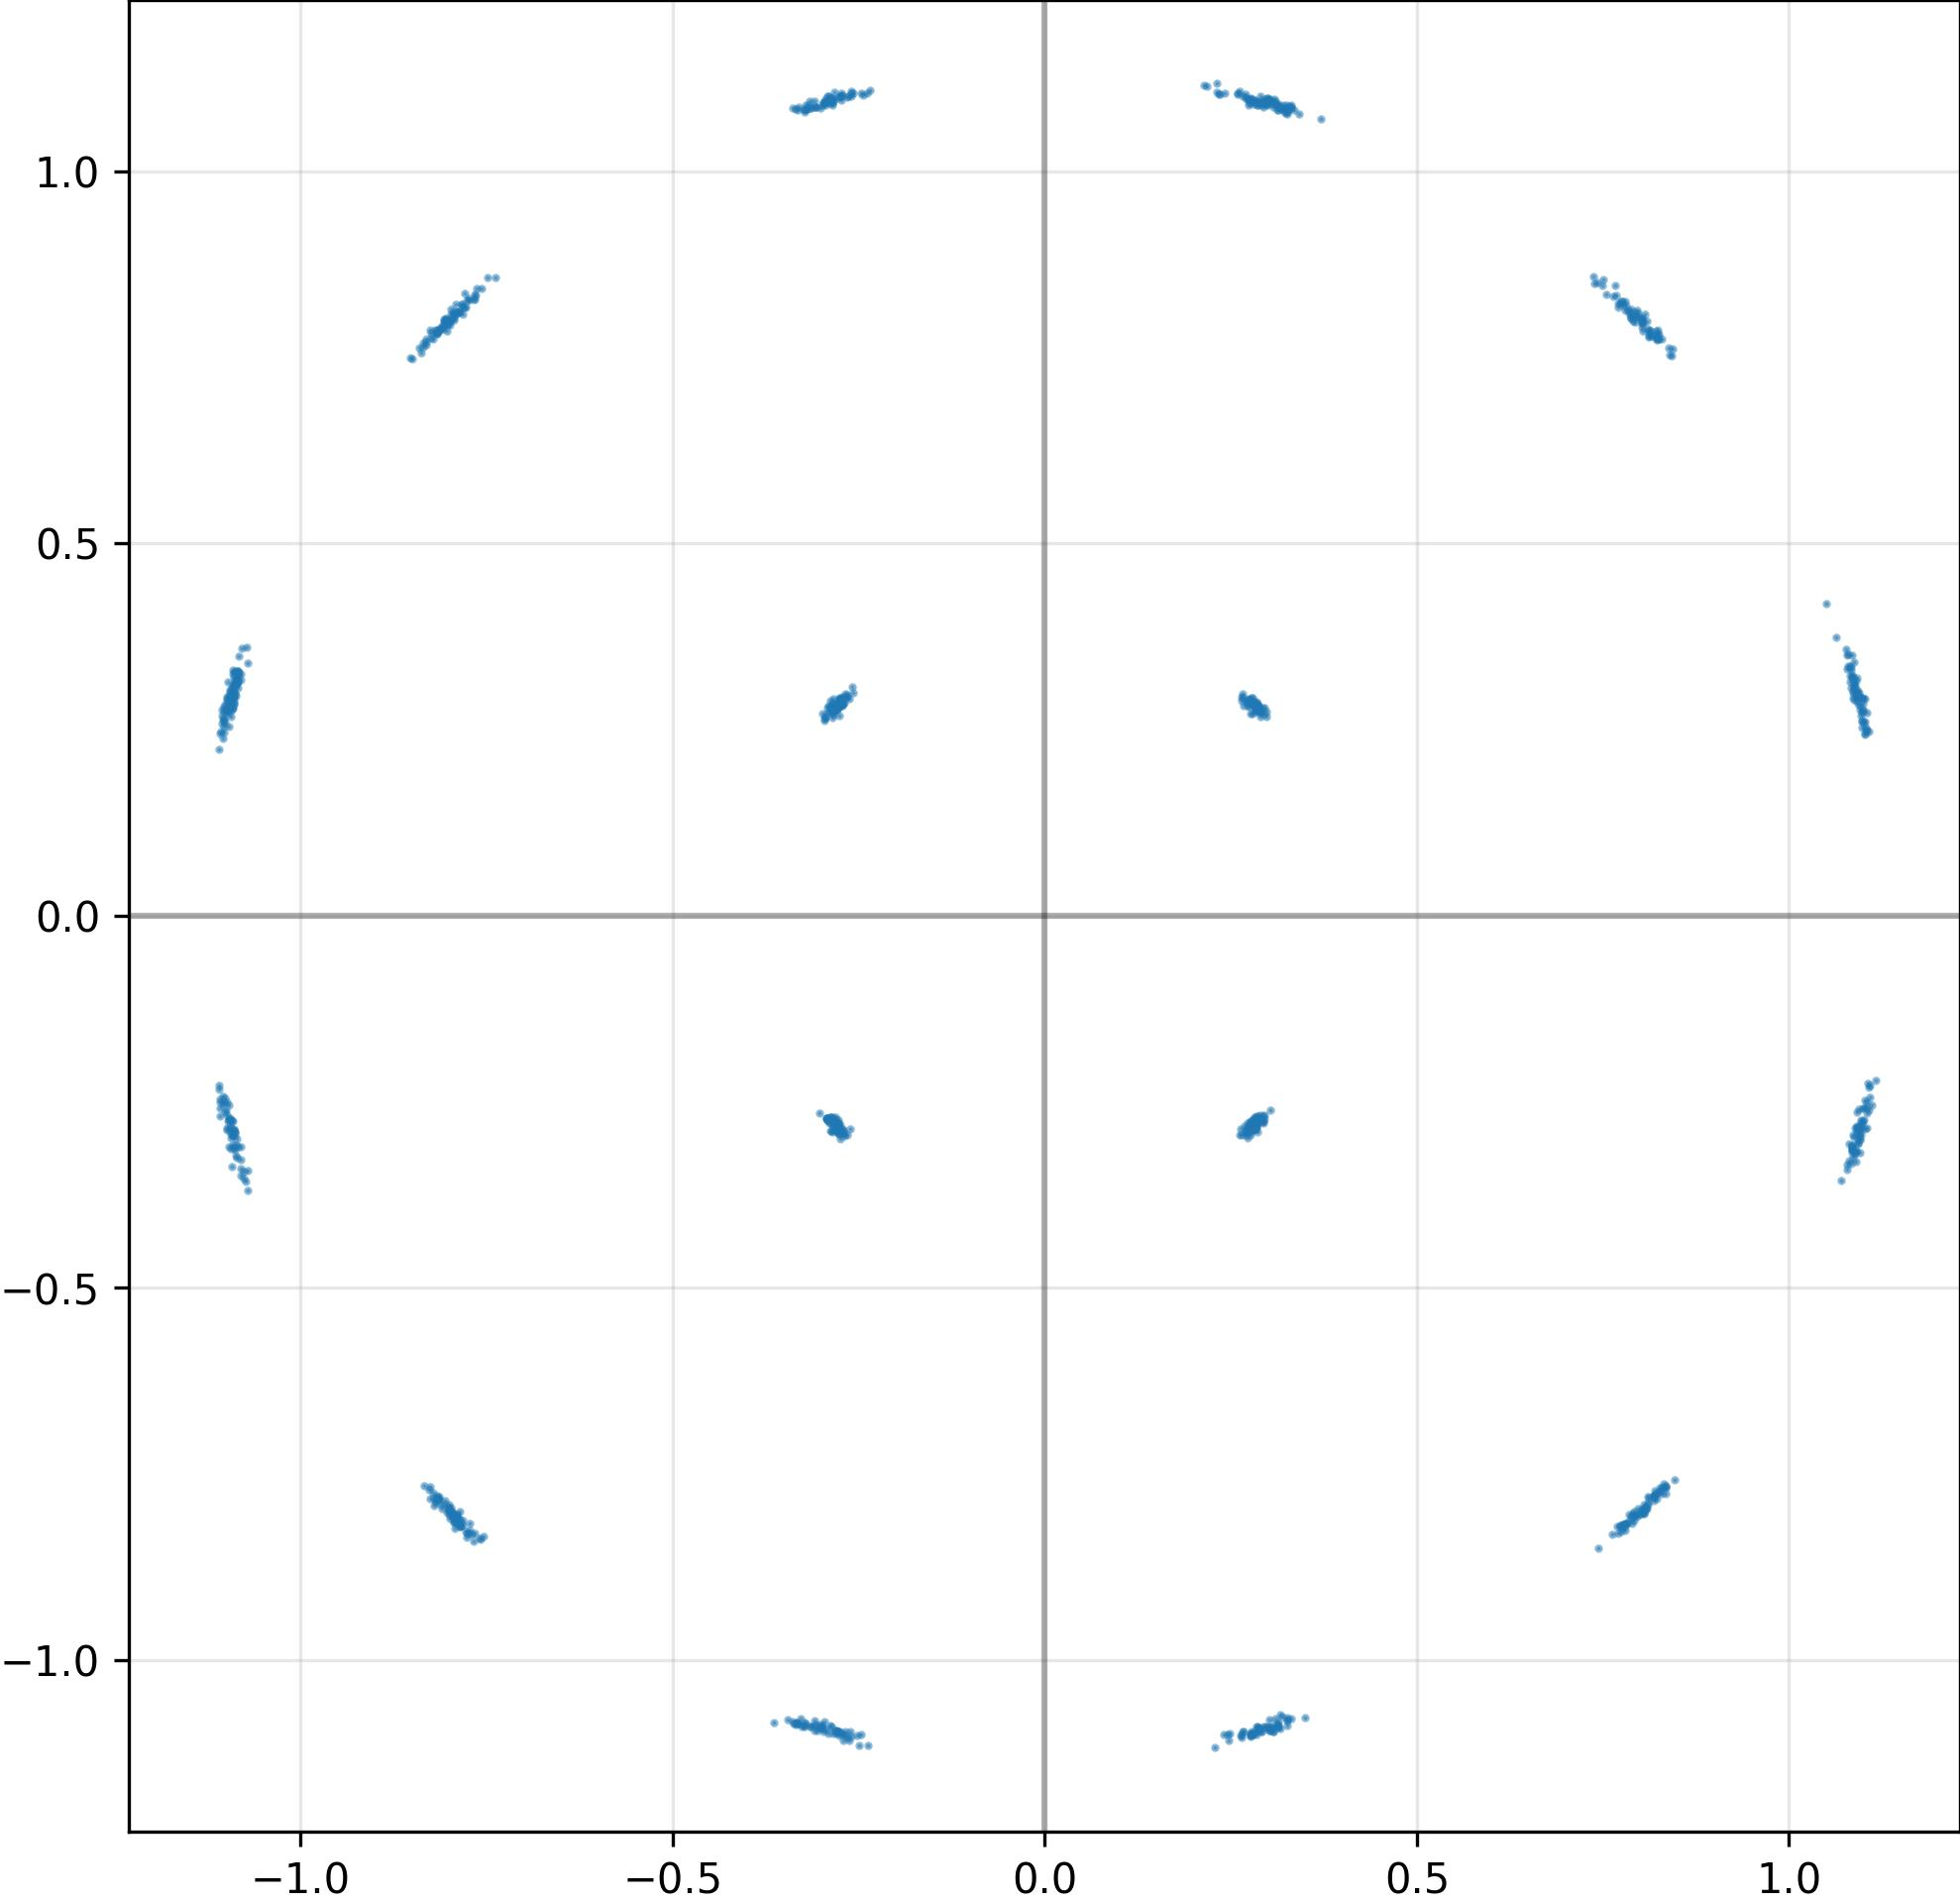

The data file committed next to this chart (first rows):
I, Q
8.188127279281616211e-01, -7.789891362190246582e-01
-2.796745598316192627e-01, -2.817847132682800293e-01
-2.923784554004669189e-01, 2.787532508373260498e-01
-8.214081525802612305e-01, 7.743146419525146484e-01
2.353236675262451172e-01, 1.103715300559997559e+00
-1.108738303184509277e+00, 2.231383621692657471e-01
-7.696044445037841797e-01, -8.307302594184875488e-01
-1.088227748870849609e+00, -2.901510894298553467e-01
2.870850563049316406e-01, -1.090262055397033691e+00
1.084535121917724609e+00, -3.109914362430572510e-01
-8.132903575897216797e-01, -7.832447290420532227e-01
1.092539906501770020e+00, 3.011073172092437744e-01
-2.736902236938476562e-01, 1.100427865982055664e+00
3.024546802043914795e-01, 1.094092369079589844e+00
2.741614282131195068e-01, 1.096542835235595703e+00
1.079779982566833496e+00, 3.353858590126037598e-01
-8.246003985404968262e-01, 7.762151360511779785e-01
-2.916528880596160889e-01, 1.101042032241821289e+00
3.128119707107543945e-01, -1.085025906562805176e+00
1.098872900009155273e+00, 2.751566767692565918e-01
-8.203324675559997559e-01, -7.927659749984741211e-01
7.872676849365234375e-01, -8.070180416107177734e-01
-1.090934276580810547e+00, 3.053311705589294434e-01
3.076620995998382568e-01, 1.092701077461242676e+00
-1.090079188346862793e+00, 2.932007014751434326e-01
7.702980041503906250e-01, -8.290997147560119629e-01
2.624473571777343750e-01, -2.938157618045806885e-01
-7.955128550529479980e-01, -8.036252856254577637e-01
-2.879810929298400879e-01, -2.708016335964202881e-01
3.248742222785949707e-01, 1.083289504051208496e+00
3.276758193969726562e-01, 1.081434130668640137e+00
7.757802009582519531e-01, -8.210811018943786621e-01
-7.987070679664611816e-01, 7.982332706451416016e-01
-7.929301857948303223e-01, -8.224274516105651855e-01
1.091965675354003906e+00, -2.992002367973327637e-01
-8.131921887397766113e-01, -7.799937725067138672e-01
-1.093152642250061035e+00, -2.852840125560760498e-01
-7.944539785385131836e-01, 8.054977059364318848e-01
-2.825779616832733154e-01, -2.793796956539154053e-01
8.343095779418945312e-01, -7.661140561103820801e-01
-1.073267221450805664e+00, -3.570288419723510742e-01
2.337110936641693115e-01, 1.103153705596923828e+00
1.107383131980895996e+00, -2.609553933143615723e-01
-1.095106840133666992e+00, -2.820366919040679932e-01
2.850712239742279053e-01, 2.783816456794738770e-01
-1.085649728775024414e+00, -3.001067340373992920e-01
-8.008685708045959473e-01, -7.945348620414733887e-01
2.716045379638671875e-01, 1.097192764282226562e+00
-1.093026876449584961e+00, 2.825806140899658203e-01
1.090309500694274902e+00, 2.992592453956604004e-01
2.674266695976257324e-01, -1.095747351646423340e+00
-2.810082435607910156e-01, 2.822803556919097900e-01
8.262041211128234863e-01, -7.677237391471862793e-01
-2.758762240409851074e-01, -2.862167656421661377e-01
-7.916328310966491699e-01, -8.126322627067565918e-01
-2.745132446289062500e-01, 2.815176546573638916e-01
-2.785305678844451904e-01, -2.909191250801086426e-01
2.752140760421752930e-01, 2.875829041004180908e-01
2.928155362606048584e-01, 1.092896103858947754e+00
-2.717345058917999268e-01, -1.099623203277587891e+00
... 964 more rows
